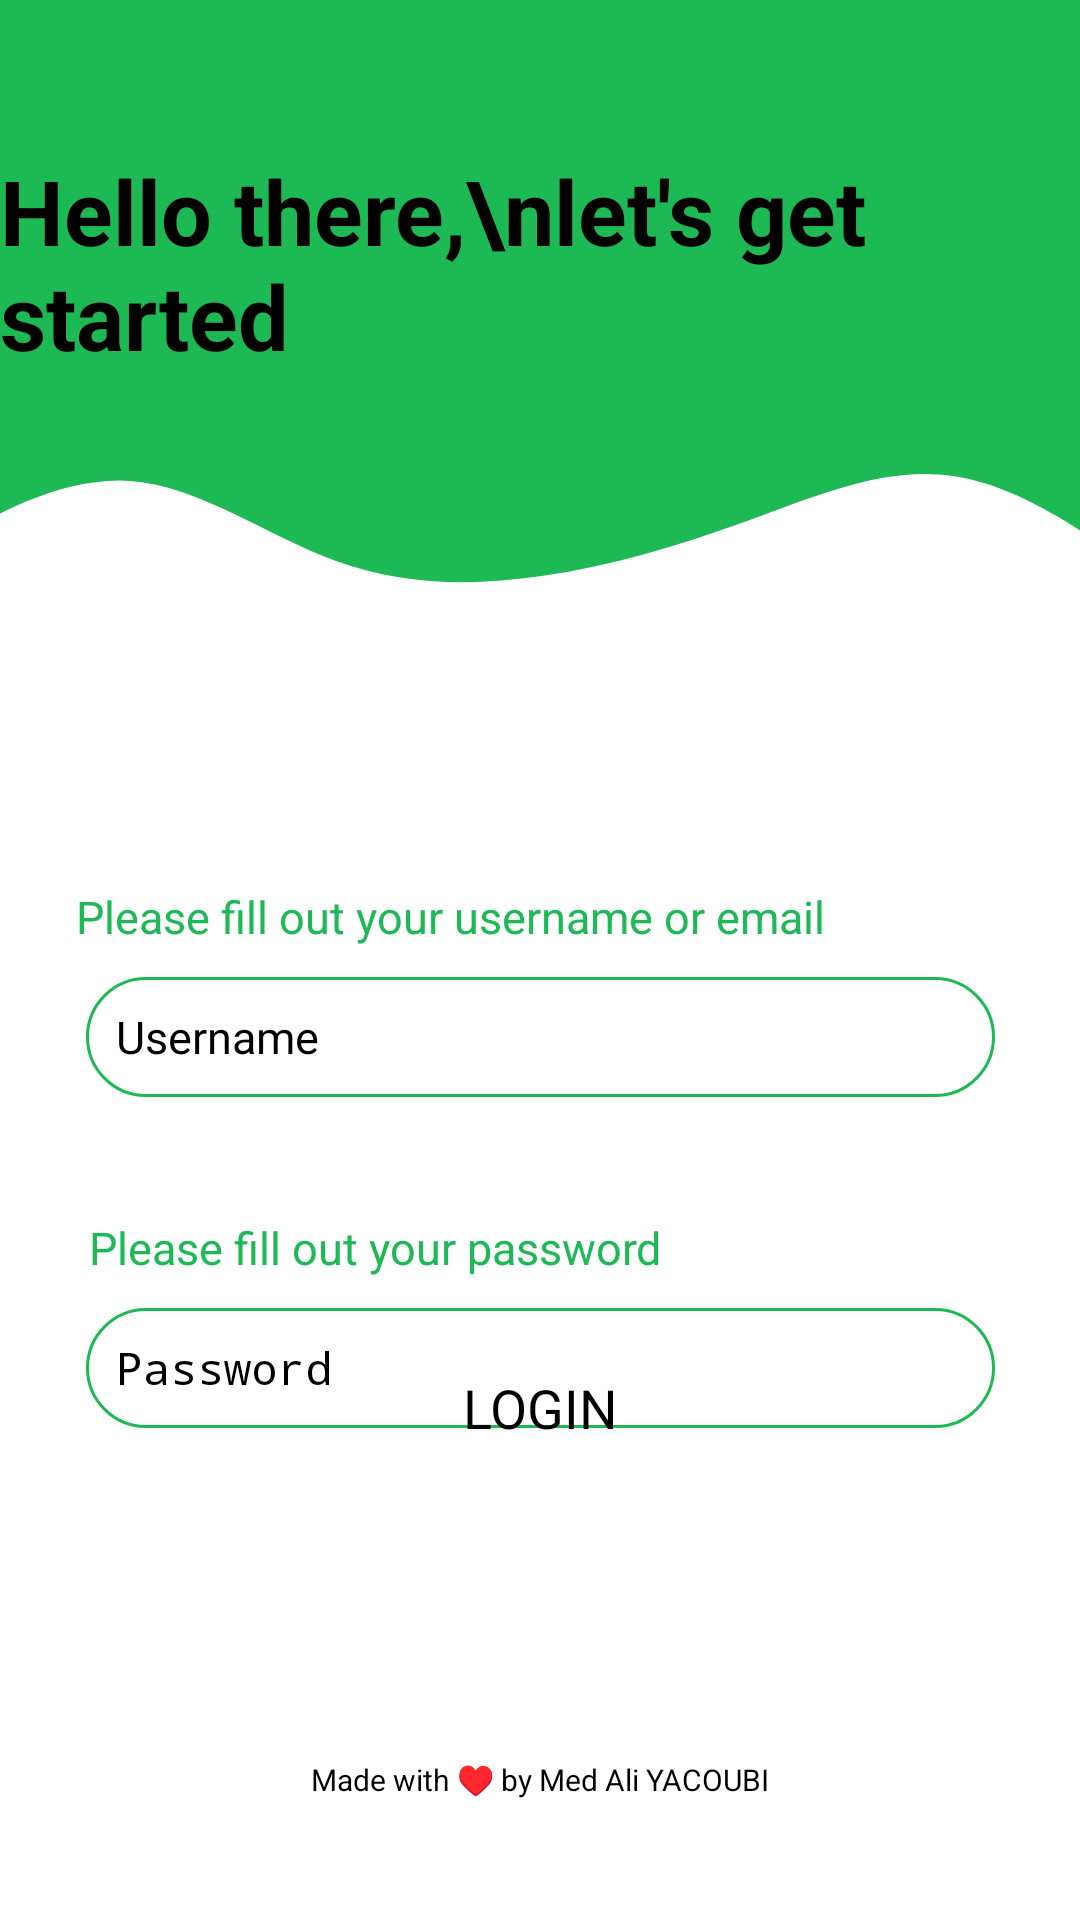

Here is an Android app screen rendered from its layout file. Give the layout XML and the strings, colors and styles it references.
<!-- AndroidManifest.xml: application theme Theme.Digitalisi -->
<!-- res/layout/fragment_login.xml -->
<?xml version="1.0" encoding="utf-8"?>
<androidx.constraintlayout.widget.ConstraintLayout xmlns:android="http://schemas.android.com/apk/res/android"
    xmlns:app="http://schemas.android.com/apk/res-auto"
    xmlns:tools="http://schemas.android.com/tools"
    android:layout_width="match_parent"
    android:layout_height="match_parent"
    tools:context=".ui.auth.MainActivity">

    <View
        android:id="@+id/topview"
        android:layout_width="411dp"
        android:layout_height="150dp"
        android:background="@color/colorPrimary"
        app:layout_constraintEnd_toEndOf="parent"
        app:layout_constraintTop_toTopOf="parent" />

    <View
        android:id="@+id/view2"
        android:layout_width="411dp"
        android:layout_height="100dp"
        android:layout_marginTop="10dp"
        android:background="@drawable/wave"
        app:layout_constraintEnd_toEndOf="parent"
        app:layout_constraintStart_toStartOf="parent"
        app:layout_constraintTop_toBottomOf="@+id/topText" />


    <TextView
        android:id="@+id/topText"
        android:layout_width="wrap_content"
        android:layout_height="wrap_content"
        android:layout_marginTop="50dp"
        android:text="Hello there,\nlet's get started"
        android:textColor="#000000"
        android:textSize="30sp"
        android:textStyle="bold"
        app:layout_constraintEnd_toEndOf="parent"
        app:layout_constraintStart_toStartOf="parent"
        app:layout_constraintTop_toTopOf="@+id/topview" />

    <TextView
        android:id="@+id/usernameText"
        android:layout_width="wrap_content"
        android:layout_height="wrap_content"
        android:layout_marginTop="60dp"
        android:layout_marginEnd="60dp"
        android:text="Please fill out your username or email"
        android:textColor="@color/colorPrimary"
        app:layout_constraintEnd_toEndOf="parent"
        app:layout_constraintStart_toStartOf="parent"
        android:textSize="15dp"
        app:layout_constraintTop_toBottomOf="@+id/view2"></TextView>

    <EditText
        android:id="@+id/username"
        android:layout_width="303dp"
        android:layout_height="40dp"
        android:layout_marginTop="10dp"
        android:background="@drawable/round_border"
        android:drawableStart="@drawable/user"
        android:drawablePadding="16dp"
        android:hint="Username"
        android:padding="10dp"
        android:textSize="15dp"
        app:layout_constraintEnd_toEndOf="parent"
        app:layout_constraintStart_toStartOf="parent"
        app:layout_constraintTop_toBottomOf="@+id/usernameText"></EditText>

    <TextView
        android:id="@+id/passwordText"
        android:layout_width="wrap_content"
        android:layout_height="wrap_content"
        android:layout_marginTop="40dp"
        android:layout_marginEnd="110dp"
        android:textSize="15dp"
        android:text="Please fill out your password"
        android:textColor="@color/colorPrimary"
        app:layout_constraintEnd_toEndOf="parent"
        app:layout_constraintStart_toStartOf="parent"
        app:layout_constraintTop_toBottomOf="@+id/username"></TextView>

    <EditText
        android:id="@+id/password"
        android:layout_width="303dp"
        android:layout_height="40dp"
        android:layout_marginTop="10dp"
        android:background="@drawable/round_border"
        android:drawableStart="@drawable/password"
        android:drawablePadding="16dp"
        android:hint="Password"
        android:textSize="15dp"
        android:inputType="textPassword"

        android:padding="10dp"
        app:layout_constraintEnd_toEndOf="parent"
        app:layout_constraintStart_toStartOf="parent"
        app:layout_constraintTop_toBottomOf="@+id/passwordText"></EditText>

    <TextView
        android:id="@+id/message"
        android:layout_width="wrap_content"
        android:layout_height="wrap_content"
        android:shadowColor="#FFFFFF"
        android:text=""
        android:textColor="#E42E2E"
        app:layout_constraintBottom_toTopOf="@+id/button"
        app:layout_constraintEnd_toEndOf="parent"
        app:layout_constraintStart_toStartOf="parent"
        app:layout_constraintTop_toBottomOf="@+id/password" />

    <Button
        android:id="@+id/button"
        android:layout_width="303dp"
        android:layout_height="wrap_content"
        android:padding="5dp"
        android:layout_marginBottom="100dp"

        android:text="LOGIN"
        android:onClick="login"
        android:textAlignment="center"
        android:textSize="18dp"
        app:layout_constraintBottom_toTopOf="@+id/textView2"
        app:layout_constraintEnd_toEndOf="parent"
        app:layout_constraintStart_toStartOf="parent"
        android:clickable="true"
        android:focusable="true"
        />

    <TextView
        android:id="@+id/textView2"
        android:layout_width="wrap_content"
        android:layout_height="wrap_content"
        android:layout_marginBottom="40dp"
        android:text="Made with ♥ by Med Ali YACOUBI"
        android:textSize="10dp"
        app:layout_constraintBottom_toBottomOf="parent"
        app:layout_constraintEnd_toEndOf="parent"
        app:layout_constraintStart_toStartOf="parent" />

    <ProgressBar
        android:id="@+id/progressBar"
        style="?android:attr/progressBarStyle"
        android:layout_width="wrap_content"
        android:layout_height="wrap_content"
        android:visibility="gone"
        app:layout_constraintBottom_toTopOf="@+id/textView2"
        app:layout_constraintEnd_toEndOf="parent"
        app:layout_constraintStart_toStartOf="parent"
        app:layout_constraintTop_toBottomOf="@+id/message" />


</androidx.constraintlayout.widget.ConstraintLayout>
<!-- resources referenced by this layout -->
<resources>
  <color name="colorPrimary">#1DB954</color>
  <!-- drawable round_border (drawable-v24) -->
  <?xml version="1.0" encoding="utf-8"?>
  <shape android:shape="rectangle" xmlns:android="http://schemas.android.com/apk/res/android">
      <stroke android:color="@color/colorPrimary"
          android:width="1dp">
      </stroke>
      <corners android:radius="100dp"></corners>
  </shape>
  <!-- drawable wave (drawable-v24) -->
  <rotate xmlns:android="http://schemas.android.com/apk/res/android"
      android:fromDegrees="180">
  <vector xmlns:android="http://schemas.android.com/apk/res/android"
      android:width="1440dp"
      android:height="320dp"
      android:viewportWidth="1440"
      android:viewportHeight="320"
      >
    <path
        android:pathData="M0,128L40,154.7C80,181 160,235 240,245.3C320,256 400,224 480,197.3C560,171 640,149 720,138.7C800,128 880,128 960,154.7C1040,181 1120,235 1200,240C1280,245 1360,203 1400,181.3L1440,160L1440,320L1400,320C1360,320 1280,320 1200,320C1120,320 1040,320 960,320C880,320 800,320 720,320C640,320 560,320 480,320C400,320 320,320 240,320C160,320 80,320 40,320L0,320Z"
        android:fillColor="@color/colorPrimary"
        />
  </vector>
  </rotate>
  <style name="Theme.Digitalisi" parent="Theme.MaterialComponents.DayNight.NoActionBar">
          <item name="colorPrimary">@color/colorPrimary</item>
          
          <item name="android:statusBarColor" tools:targetApi="l">?attr/colorPrimary</item>
      </style>
</resources>
